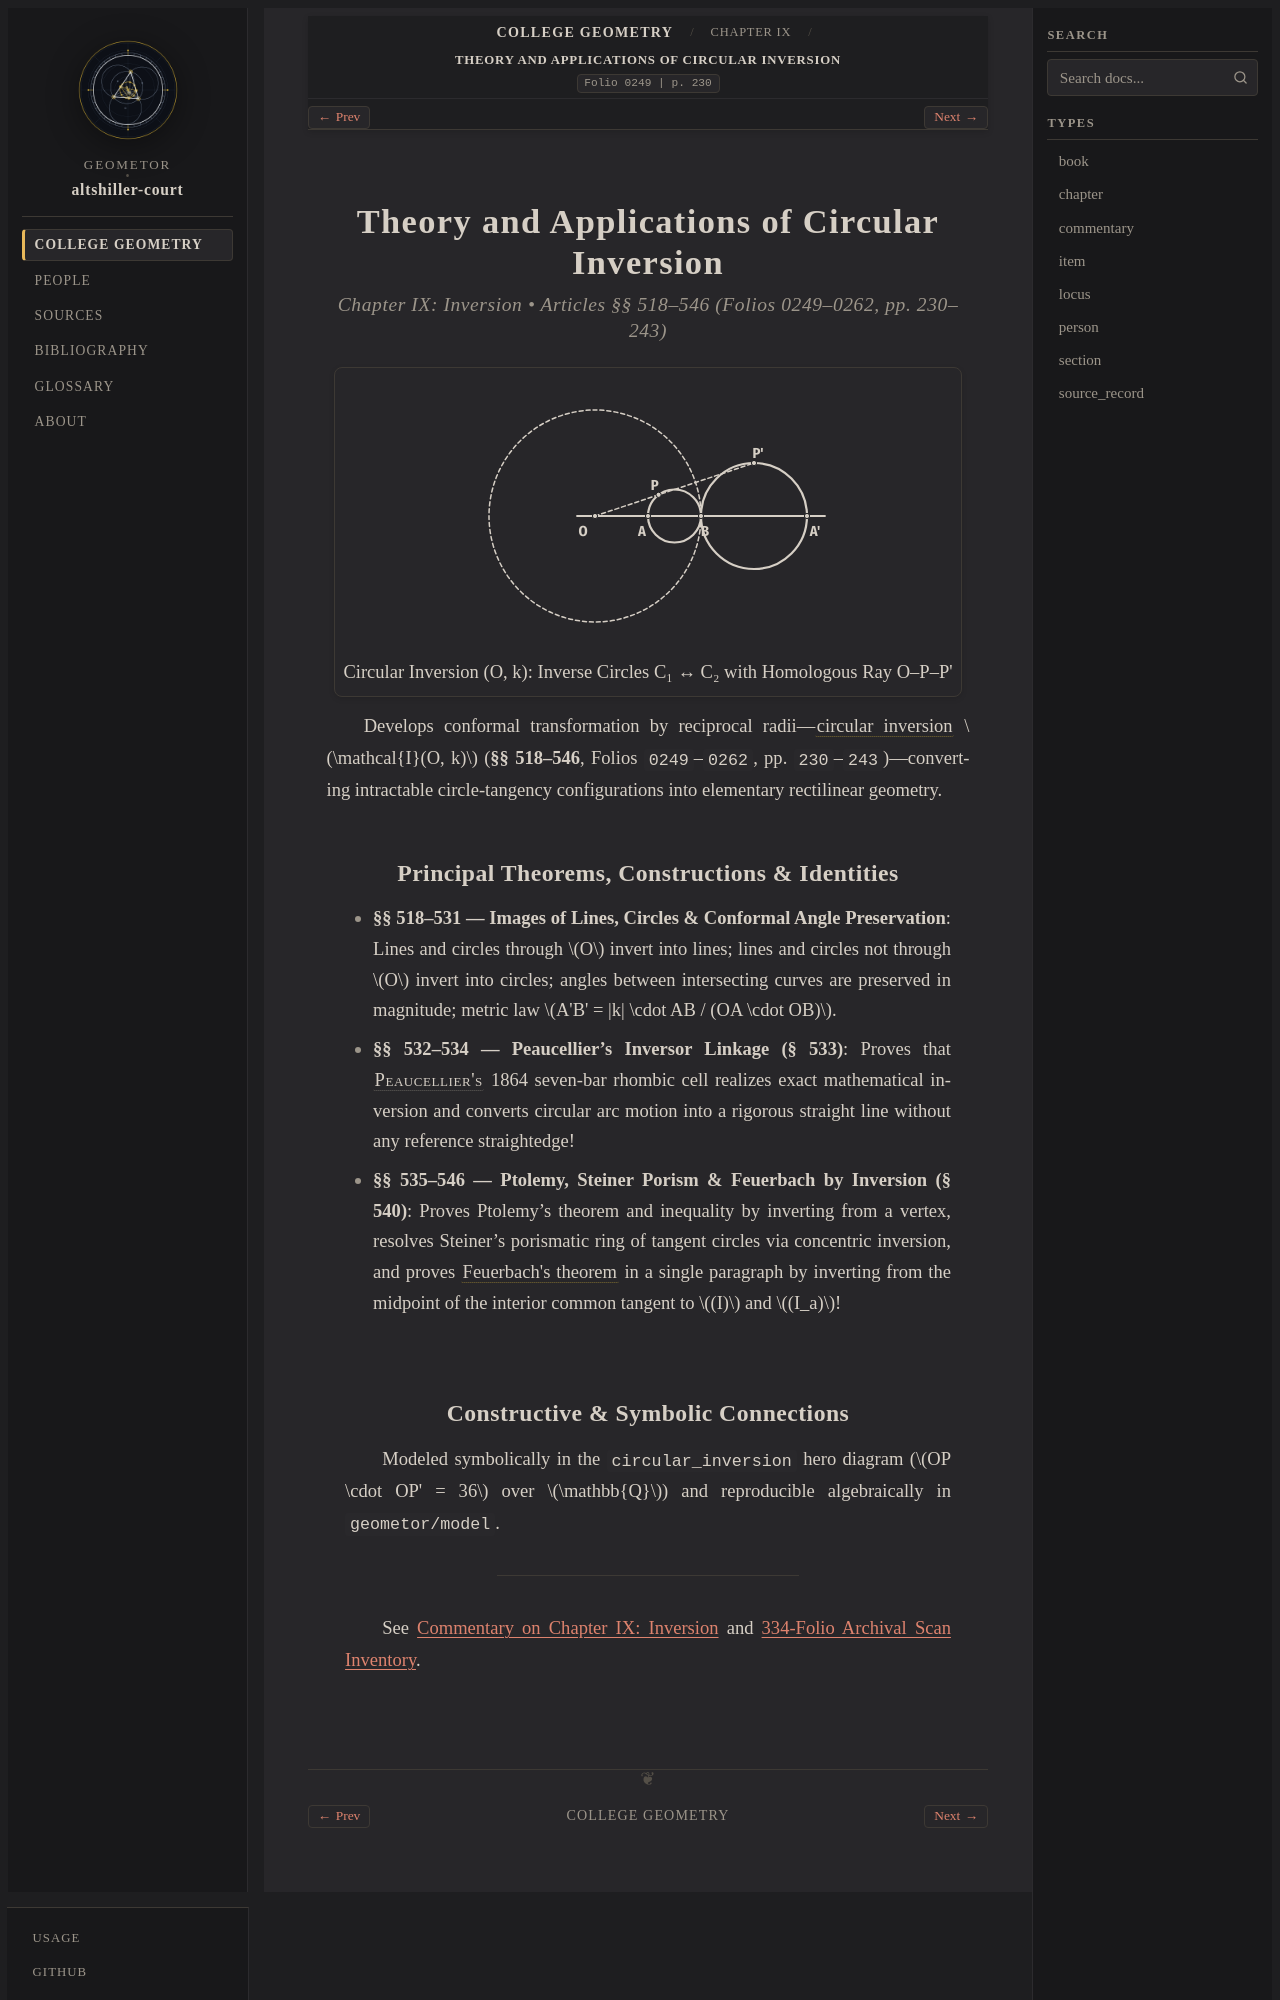

repository: geometor/altshiller-court · page: college_geometry/ch09-inversion/main-theory-and-applications-of-circular-inversion/index.html · generator: sphinx

:layout: book
:type: section
:order: 1
:title: Theory and Applications of Circular Inversion
:folio: 0249
:page: 230
:folios: 0249–0262
:pages: 230–243
:excerpt: Develops conformal transformation by reciprocal radii—circular inversion  mathcal{I}(O, k) (§§ 518–546, Folios 0249–0262, pp. 230–243)—converting intractable circle-tangency configurations into elementary rectilinear geometry.

.. _ch09-inversion-main-theory-and-applications-of-circular-inversion:

Theory and Applications of Circular Inversion
=============================================

.. rubric:: Chapter IX: Inversion • Articles §§ 518–546 (Folios 0249–0262, pp. 230–243)

.. picture:: hero.svg
   :alt: Circle of inversion centered at O mapping inner circle AB onto outer circle BA' with collinear inverse pair P, P'
   :caption: Circular Inversion (O, k): Inverse Circles C₁ ↔ C₂ with Homologous Ray O–P–P'

Develops conformal transformation by reciprocal radii—:term:`circular inversion <inversion>` :math:`\mathcal{I}(O, k)` (**§§ 518–546**, Folios ``0249``–``0262``, pp. ``230``–``243``)—converting intractable circle-tangency configurations into elementary rectilinear geometry.

Principal Theorems, Constructions & Identities
----------------------------------------------

* **§§ 518–531 — Images of Lines, Circles & Conformal Angle Preservation**: Lines and circles through :math:`O` invert into lines; lines and circles not through :math:`O` invert into circles; angles between intersecting curves are preserved in magnitude; metric law :math:`A'B' = |k| \cdot AB / (OA \cdot OB)`.
* **§§ 532–534 — Peaucellier's Inversor Linkage (§ 533)**: Proves that :person:`Peaucellier's <peaucellier>` 1864 seven-bar rhombic cell realizes exact mathematical inversion and converts circular arc motion into a rigorous straight line without any reference straightedge!
* **§§ 535–546 — Ptolemy, Steiner Porism & Feuerbach by Inversion (§ 540)**: Proves Ptolemy's theorem and inequality by inverting from a vertex, resolves Steiner's porismatic ring of tangent circles via concentric inversion, and proves :term:`Feuerbach's theorem <feuerbach-theorem>` in a single paragraph by inverting from the midpoint of the interior common tangent to :math:`(I)` and :math:`(I_a)`!
